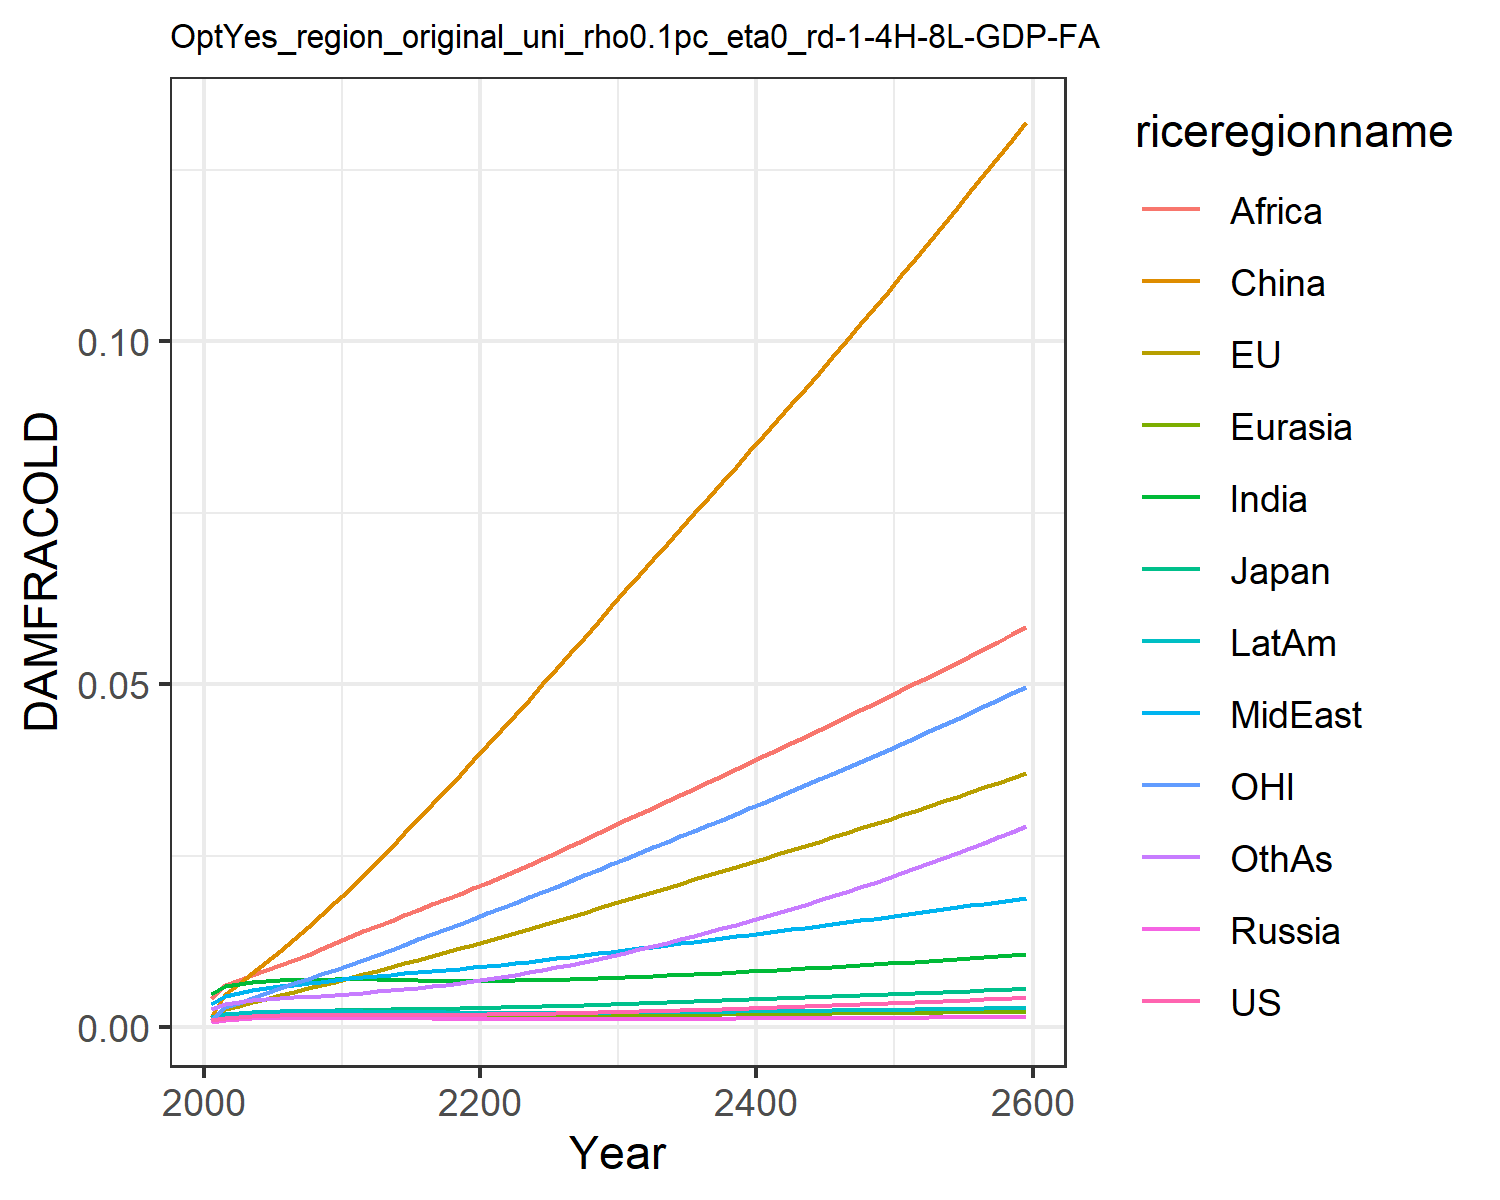

The file beside this chart, header and first rows:
0.0009741914751707755, 0.0010960982548936173, 0.0011141127717951577, 0.0007926376142238073, 0.0008988246313217726, 0.0015184808065927108, 0.004803093316816623, 0.0033998963496381673, 0.004196310982627154, 0.0014323266191105083, 0.0010773810546510498, 0.0026515942275779415
0.001366, 0.002628, 0.001684, 0.001106, 0.00128, 0.00483, 0.005927, 0.004584, 0.0061, 0.001891, 0.003002, 0.003422
0.001523, 0.003083, 0.001889, 0.001231, 0.001429, 0.0063, 0.00635, 0.005022, 0.006833, 0.002071, 0.003583, 0.003726
0.001626, 0.003624, 0.002046, 0.001311, 0.00153, 0.007844, 0.006617, 0.005388, 0.007586, 0.002184, 0.004295, 0.003944
0.00169, 0.004143, 0.002157, 0.001357, 0.001593, 0.009456, 0.006774, 0.005687, 0.008322, 0.002251, 0.004996, 0.004102
0.001729, 0.004651, 0.002235, 0.001381, 0.001632, 0.01112, 0.00686, 0.005945, 0.009066, 0.002285, 0.005688, 0.004228
0.001752, 0.00515, 0.002296, 0.001391, 0.001656, 0.01281, 0.006905, 0.006175, 0.009807, 0.002301, 0.006367, 0.004339
0.001768, 0.005644, 0.00235, 0.001393, 0.001671, 0.01456, 0.006928, 0.006395, 0.01056, 0.002306, 0.007039, 0.004452
0.001782, 0.006143, 0.002399, 0.001393, 0.001683, 0.01636, 0.006945, 0.006618, 0.01135, 0.002308, 0.007716, 0.004577
0.001799, 0.006649, 0.002449, 0.001393, 0.001696, 0.01819, 0.006966, 0.006853, 0.0122, 0.002311, 0.008401, 0.004723
0.00182, 0.007163, 0.002503, 0.001396, 0.001712, 0.02006, 0.006998, 0.007103, 0.0131, 0.002318, 0.009094, 0.004894
0.001825, 0.007681, 0.00254, 0.001384, 0.001712, 0.02201, 0.006986, 0.007313, 0.01395, 0.002304, 0.009801, 0.005051
0.001822, 0.008214, 0.002569, 0.001365, 0.001703, 0.02409, 0.00695, 0.007491, 0.01474, 0.002279, 0.01053, 0.005206
0.001817, 0.008761, 0.002596, 0.001341, 0.00169, 0.02615, 0.006905, 0.007667, 0.01552, 0.00225, 0.01129, 0.005368
0.001812, 0.009303, 0.002621, 0.001318, 0.001677, 0.02824, 0.00686, 0.007839, 0.01631, 0.00222, 0.01203, 0.005545
0.001809, 0.009845, 0.002647, 0.001295, 0.001664, 0.03036, 0.00682, 0.008011, 0.01709, 0.002192, 0.01278, 0.005739
0.001811, 0.01039, 0.002676, 0.001275, 0.001654, 0.03248, 0.006787, 0.008185, 0.01789, 0.002166, 0.01353, 0.005952
0.001816, 0.01094, 0.002708, 0.001256, 0.001646, 0.03463, 0.006765, 0.008364, 0.01868, 0.002145, 0.01428, 0.006184
0.001827, 0.01149, 0.002744, 0.001241, 0.001641, 0.03678, 0.006753, 0.008548, 0.01948, 0.002127, 0.01504, 0.006435
0.001842, 0.01205, 0.002784, 0.001228, 0.001639, 0.03894, 0.006751, 0.008736, 0.02027, 0.002113, 0.0158, 0.006704
0.001861, 0.01261, 0.002828, 0.001218, 0.001639, 0.0411, 0.006759, 0.008929, 0.02107, 0.002103, 0.01657, 0.00699
0.001884, 0.01318, 0.002875, 0.001211, 0.001642, 0.04329, 0.006777, 0.009132, 0.02189, 0.002097, 0.01734, 0.007298
0.001911, 0.01375, 0.002925, 0.001205, 0.001647, 0.04551, 0.006805, 0.009348, 0.02273, 0.002094, 0.01812, 0.007629
0.001942, 0.01433, 0.002979, 0.001201, 0.001654, 0.04774, 0.006842, 0.00957, 0.02362, 0.002094, 0.01891, 0.00798
0.001976, 0.01492, 0.003035, 0.001199, 0.001663, 0.04998, 0.006887, 0.009798, 0.02453, 0.002096, 0.0197, 0.008347
0.002013, 0.0155, 0.003093, 0.001199, 0.001674, 0.05224, 0.006939, 0.01003, 0.02544, 0.002102, 0.0205, 0.008732
0.002053, 0.0161, 0.003153, 0.0012, 0.001686, 0.0545, 0.006996, 0.01027, 0.02637, 0.002109, 0.0213, 0.009132
0.002095, 0.0167, 0.003216, 0.001202, 0.001698, 0.05678, 0.00706, 0.01051, 0.0273, 0.002118, 0.02211, 0.009547
0.002141, 0.01731, 0.003281, 0.001205, 0.001712, 0.05906, 0.007129, 0.01075, 0.02824, 0.002129, 0.02293, 0.009978
0.002188, 0.01792, 0.003347, 0.001209, 0.001727, 0.06136, 0.007203, 0.01099, 0.02918, 0.002141, 0.02375, 0.01042
0.002238, 0.01853, 0.003414, 0.001213, 0.001742, 0.06367, 0.007281, 0.01124, 0.03012, 0.002155, 0.02458, 0.01088
0.002289, 0.01914, 0.003481, 0.001219, 0.001758, 0.06594, 0.007363, 0.01149, 0.03106, 0.00217, 0.0254, 0.01135
0.002342, 0.01973, 0.003548, 0.001225, 0.001774, 0.06819, 0.007447, 0.01173, 0.03199, 0.002185, 0.02621, 0.01183
0.002396, 0.02033, 0.003616, 0.001231, 0.00179, 0.07042, 0.007535, 0.01198, 0.03292, 0.002202, 0.02701, 0.01232
0.002452, 0.02093, 0.003684, 0.001238, 0.001806, 0.07266, 0.007625, 0.01223, 0.03385, 0.002219, 0.02782, 0.01282
0.002509, 0.02153, 0.003753, 0.001245, 0.001823, 0.0749, 0.007718, 0.01247, 0.03477, 0.002237, 0.02863, 0.01333
0.002568, 0.02213, 0.003822, 0.001253, 0.001839, 0.07714, 0.007815, 0.01272, 0.03571, 0.002255, 0.02944, 0.01386
0.002629, 0.02273, 0.003892, 0.001261, 0.001856, 0.07939, 0.007913, 0.01297, 0.03664, 0.002275, 0.03026, 0.01439
0.002691, 0.02334, 0.003963, 0.001269, 0.001874, 0.08165, 0.008015, 0.01323, 0.03757, 0.002295, 0.03108, 0.01494
0.002755, 0.02395, 0.004035, 0.001278, 0.001891, 0.08391, 0.008119, 0.01348, 0.03851, 0.002315, 0.03191, 0.0155
0.00282, 0.02457, 0.004107, 0.001286, 0.001908, 0.08619, 0.008225, 0.01373, 0.03945, 0.002336, 0.03274, 0.01608
0.002886, 0.02518, 0.00418, 0.001295, 0.001925, 0.08847, 0.008334, 0.01399, 0.0404, 0.002358, 0.03357, 0.01666
0.002954, 0.02581, 0.004253, 0.001305, 0.001943, 0.09076, 0.008445, 0.01425, 0.04135, 0.00238, 0.03441, 0.01726
0.003024, 0.02643, 0.004327, 0.001314, 0.001961, 0.09307, 0.008558, 0.01451, 0.0423, 0.002402, 0.03525, 0.01786
0.003095, 0.02706, 0.004402, 0.001324, 0.001978, 0.09539, 0.008674, 0.01477, 0.04326, 0.002425, 0.0361, 0.01848
0.003167, 0.02769, 0.004477, 0.001334, 0.001996, 0.09772, 0.008792, 0.01503, 0.04422, 0.002449, 0.03696, 0.01911
0.003241, 0.02833, 0.004553, 0.001344, 0.002014, 0.1001, 0.008912, 0.01529, 0.04519, 0.002473, 0.03782, 0.01976
0.003316, 0.02897, 0.00463, 0.001354, 0.002032, 0.1024, 0.009035, 0.01556, 0.04616, 0.002498, 0.03869, 0.02041
0.003393, 0.02961, 0.004707, 0.001365, 0.00205, 0.1048, 0.009159, 0.01582, 0.04714, 0.002522, 0.03956, 0.02108
0.003471, 0.03026, 0.004785, 0.001376, 0.002068, 0.1072, 0.009287, 0.01609, 0.04812, 0.002548, 0.04044, 0.02176
0.003551, 0.03092, 0.004864, 0.001387, 0.002086, 0.1096, 0.009416, 0.01636, 0.04911, 0.002574, 0.04132, 0.02245
0.003632, 0.03158, 0.004943, 0.001398, 0.002104, 0.112, 0.009548, 0.01663, 0.0501, 0.0026, 0.04221, 0.02316
0.003715, 0.03224, 0.005024, 0.001409, 0.002122, 0.1144, 0.009683, 0.01691, 0.0511, 0.002627, 0.04311, 0.02388
0.003799, 0.03291, 0.005105, 0.001421, 0.002141, 0.1169, 0.009819, 0.01718, 0.05211, 0.002655, 0.04402, 0.02461
0.003885, 0.03358, 0.005186, 0.001433, 0.002159, 0.1193, 0.009959, 0.01746, 0.05312, 0.002683, 0.04493, 0.02535
0.003972, 0.03426, 0.005269, 0.001445, 0.002178, 0.1218, 0.0101, 0.01774, 0.05414, 0.002711, 0.04585, 0.02611
0.004061, 0.03495, 0.005352, 0.001457, 0.002197, 0.1243, 0.01024, 0.01802, 0.05517, 0.00274, 0.04677, 0.02688
0.004152, 0.03564, 0.005436, 0.001469, 0.002215, 0.1268, 0.01039, 0.0183, 0.05621, 0.002769, 0.04771, 0.02766
0.004244, 0.03633, 0.005521, 0.001482, 0.002234, 0.1294, 0.01054, 0.01859, 0.05725, 0.002799, 0.04865, 0.02846
0.004338, 0.03703, 0.005607, 0.001495, 0.002254, 0.1319, 0.01069, 0.01888, 0.0583, 0.00283, 0.04959, 0.02927
